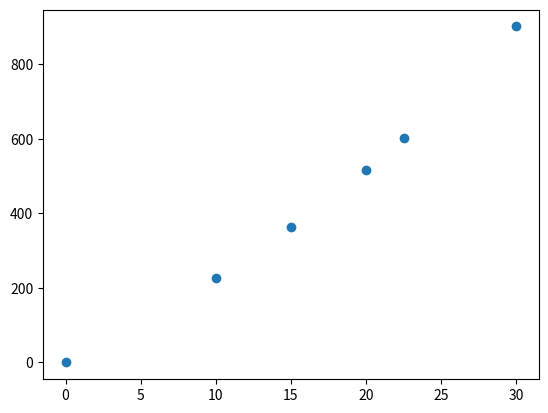

Python code for this plot:
#!/usr/bin/env python3
# -*- coding: utf-8 -*-
from matplotlib import pyplot as plt
from sympy import *
"""
Created on Tue Dec  6 01:12:20 2022

@author: nodan
"""
t = Symbol('t')
required_eval_time = 27
t1 = 0
t2 = 0
x = [0,10,15,20,22.5,30]
y = [0,227.04,362.78,517.35,602.97,901.67]
v_of_t = 0
plt.plot(x,y,marker='o',linestyle='')
for i in range (0,len(x)):
    if(x[i] > required_eval_time):
        t1 = x[i-1]
        time1 = i-1
        t2 = x[i]
        time2 = i
        break

v_of_t = y[time1]+((y[time2]-y[time1])/(t2-t1))*(t-t1)

print(f' At time {required_eval_time} velocity is {round(v_of_t.subs(t,16),3)}')
